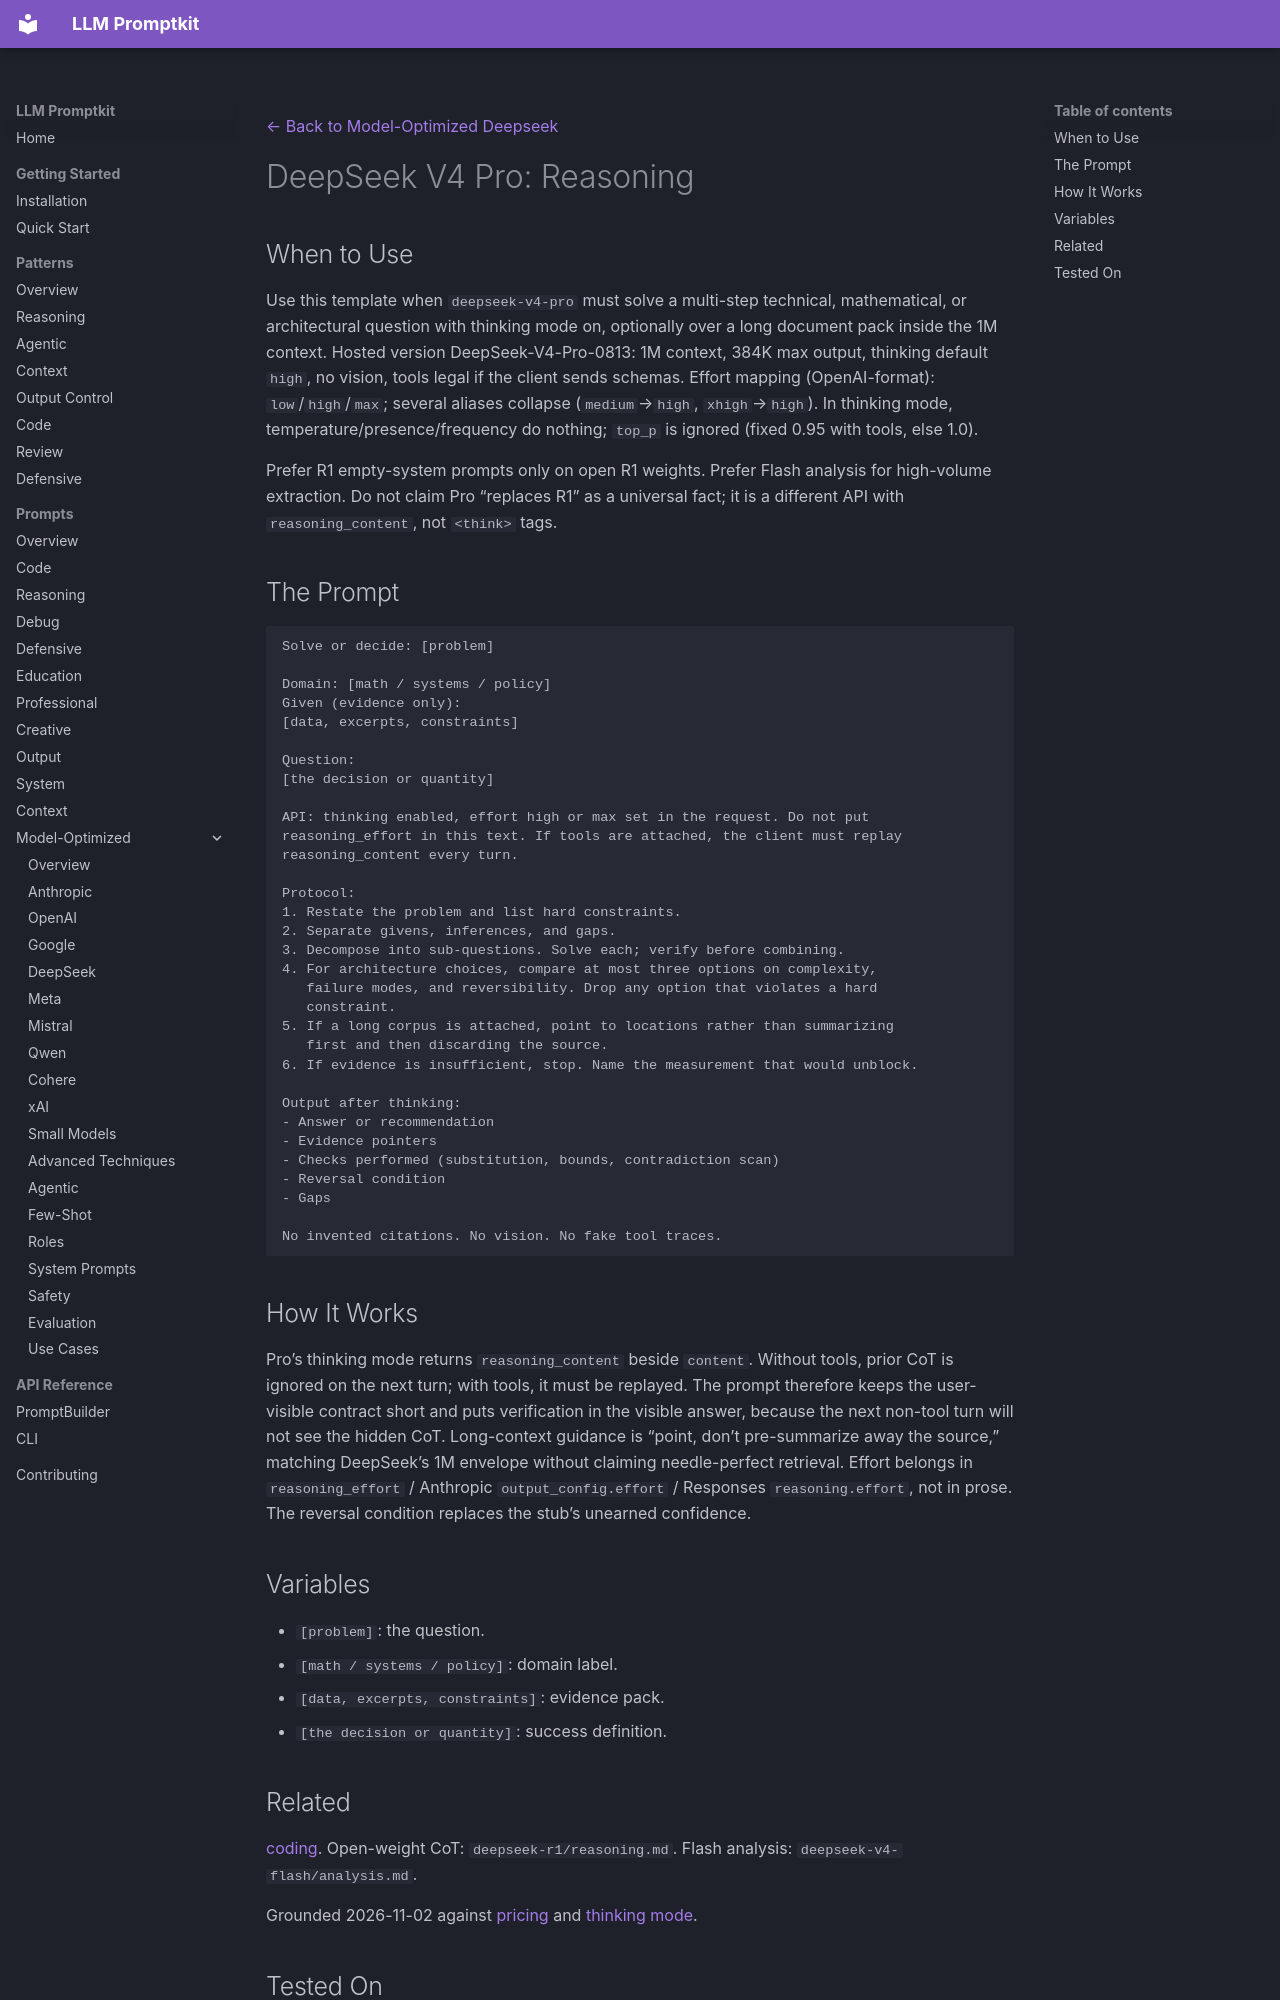

repository: Petsku01/promptkit · page: prompts/model-optimized/deepseek/deepseek-v4-pro-reasoning/index.html · generator: mkdocs

---
category: "model-optimized"
title: "DeepSeek V4 Pro: Reasoning"
subcategory: "deepseek"
model: "deepseek-v4-pro"
source: "promptkit-authored"
---
[← Back to Model-Optimized Deepseek](../index.md)

# DeepSeek V4 Pro: Reasoning

## When to Use

Use this template when `deepseek-v4-pro` must solve a multi-step technical, mathematical, or architectural question with thinking mode on, optionally over a long document pack inside the 1M context. Hosted version DeepSeek-V4-Pro-0813: 1M context, 384K max output, thinking default `high`, no vision, tools legal if the client sends schemas. Effort mapping (OpenAI-format): `low`/`high`/`max`; several aliases collapse (`medium`→`high`, `xhigh`→`high`). In thinking mode, temperature/presence/frequency do nothing; `top_p` is ignored (fixed 0.95 with tools, else 1.0).

Prefer R1 empty-system prompts only on open R1 weights. Prefer Flash analysis for high-volume extraction. Do not claim Pro “replaces R1” as a universal fact; it is a different API with `reasoning_content`, not `<think>` tags.

## The Prompt

```
Solve or decide: [problem]

Domain: [math / systems / policy]
Given (evidence only):
[data, excerpts, constraints]

Question:
[the decision or quantity]

API: thinking enabled, effort high or max set in the request. Do not put
reasoning_effort in this text. If tools are attached, the client must replay
reasoning_content every turn.

Protocol:
1. Restate the problem and list hard constraints.
2. Separate givens, inferences, and gaps.
3. Decompose into sub-questions. Solve each; verify before combining.
4. For architecture choices, compare at most three options on complexity,
   failure modes, and reversibility. Drop any option that violates a hard
   constraint.
5. If a long corpus is attached, point to locations rather than summarizing
   first and then discarding the source.
6. If evidence is insufficient, stop. Name the measurement that would unblock.

Output after thinking:
- Answer or recommendation
- Evidence pointers
- Checks performed (substitution, bounds, contradiction scan)
- Reversal condition
- Gaps

No invented citations. No vision. No fake tool traces.
```

## How It Works

Pro’s thinking mode returns `reasoning_content` beside `content`. Without tools, prior CoT is ignored on the next turn; with tools, it must be replayed. The prompt therefore keeps the user-visible contract short and puts verification in the visible answer, because the next non-tool turn will not see the hidden CoT. Long-context guidance is “point, don’t pre-summarize away the source,” matching DeepSeek’s 1M envelope without claiming needle-perfect retrieval. Effort belongs in `reasoning_effort` / Anthropic `output_config.effort` / Responses `reasoning.effort`, not in prose. The reversal condition replaces the stub’s unearned confidence.

## Variables

- `[problem]`: the question.
- `[math / systems / policy]`: domain label.
- `[data, excerpts, constraints]`: evidence pack.
- `[the decision or quantity]`: success definition.
